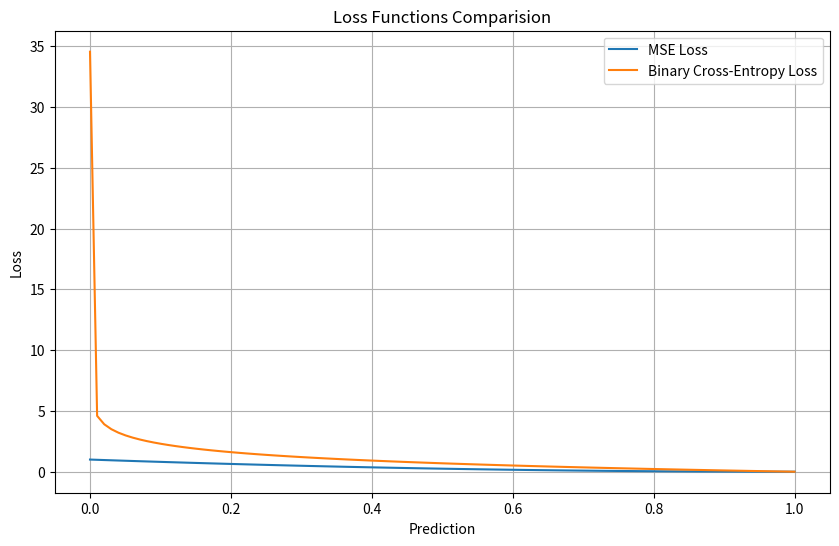

Source code (Python):
import numpy as np
import matplotlib.pyplot as plt

# Mean Squared Error(MSE) loss
def mse_loss(y_true, y_pred):
    return np.mean((y_true - y_pred)**2)

# Binary Cross-Entropy (BCE) loss
def binary_cross_entropy_loss(y_true, y_pred):
    y_pred = np.clip(y_pred, 1e-15, 1 - 1e-15)
    return -np.mean(y_true * np.log(y_pred) + (1-y_true) * np.log(1-y_pred))

# Example Data
y_true = np.array([1,0,1,1])
y_pred = np.array([0.9,0.2,0.8,0.7])

# Calculate loss
mse = mse_loss(y_true,y_pred)
bce = binary_cross_entropy_loss(y_true, y_pred)

print(f"MSE LOSS: {mse:.4f}")
print(f"Binary Cross-Entropy LOSS: {bce:.4f}")


# Derivative of MSE loss
def mse_gradient(y_true, y_pred):
    return 2 * (y_pred - y_true) / len(y_true)

# Derivative of BCE loss
def bce_gradient(y_true, y_pred):
    y_pred = np.clip(y_pred, 1e-15, 1 - 1e-15)
    return (y_pred - y_true) / (y_pred * (1 - y_pred))

# Calculate gradients
grad_mse = mse_gradient(y_true, y_pred)
grad_bce = bce_gradient(y_true, y_pred)

print(f"MSE Gradient: {grad_mse}")
print(f"BCE Gradient: {grad_bce}")

# Define predictions and true labels
predictions = np.linspace(0,1,100)
true_label = 1

# Compute losses
mse_losses = [(true_label - p)** 2 for p in predictions]
bce_losses = [-true_label * np.log(max(p, 1e-15)) - (1-true_label) * np.log(max(1-p, 1e-15)) for p in predictions]


# Plot
plt.figure(figsize=(10,6))
plt.plot(predictions, mse_losses, label='MSE Loss')
plt.plot(predictions, bce_losses, label='Binary Cross-Entropy Loss')
plt.title('Loss Functions Comparision')
plt.xlabel('Prediction')
plt.ylabel('Loss')
plt.legend()
plt.grid()
plt.show()
